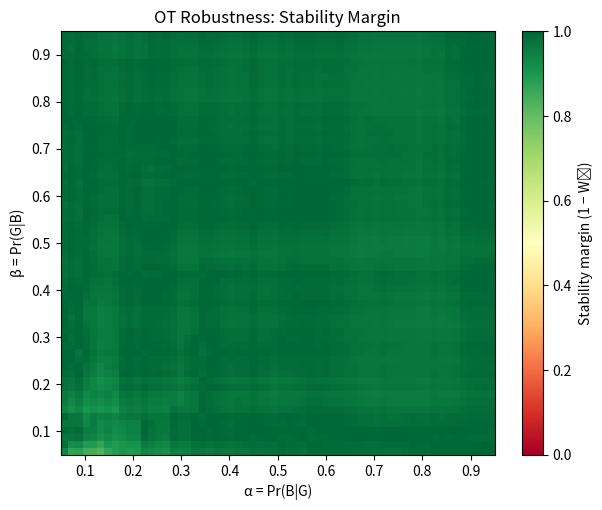

Here is the Python script that generated this plot: (Note: this script raises an exception after producing the figure.)
#!/usr/bin/env python3
"""
analysis_ot.py — SA5: Optimal transport robustness analysis.

For a grid of (alpha, beta), solves OT (Wasserstein-1) between the stationary
distribution and the filtered belief distribution, computes a stability
margin, and plots a heatmap.

Generates: ../figures/fig_ot_robustness.png (stability margin heatmap)
"""

import matplotlib
matplotlib.use('Agg')
import matplotlib.pyplot as plt
import numpy as np
import os


def wasserstein_1_binary(p, q):
    """Wasserstein-1 distance for distributions on {0, 1}."""
    return abs(p[0] - q[0])


def simulate_filtered_belief(alpha, beta, T=300, seed=42):
    """Simulate chain + Bayesian filter, return time-averaged belief."""
    rng = np.random.default_rng(seed)
    Tmat = np.array([[1 - alpha, alpha], [beta, 1 - beta]])
    pi = np.array([beta / (alpha + beta), alpha / (alpha + beta)])

    strat = np.array([[1.0, 0.0], [0.0, 1.0]])  # Stackelberg

    states = np.zeros(T, dtype=int)
    states[0] = rng.choice(2, p=pi)
    for t in range(1, T):
        states[t] = rng.choice(2, p=Tmat[states[t - 1]])

    belief = pi.copy()
    beliefs = []

    for t in range(1, T):
        predicted = Tmat.T @ belief
        action = 0 if states[t] == 0 else 1
        lik = strat[:, action]
        posterior = predicted * lik
        s = posterior.sum()
        belief = posterior / s if s > 0 else pi.copy()
        beliefs.append(belief.copy())

    return np.mean(beliefs, axis=0), pi


def ot_stability_margin(alpha, beta, T=300, seed=42):
    """Compute stability margin: 1 - W1(filtered, stationary)."""
    avg_belief, pi = simulate_filtered_belief(alpha, beta, T, seed)
    w1 = wasserstein_1_binary(avg_belief, pi)
    return 1.0 - w1


def main():
    N = 60
    alphas = np.linspace(0.05, 0.95, N)
    betas = np.linspace(0.05, 0.95, N)
    grid = np.zeros((N, N))

    for i, a in enumerate(alphas):
        for j, b in enumerate(betas):
            grid[j, i] = ot_stability_margin(a, b)

    fig, ax = plt.subplots(figsize=(7, 5.5))
    im = ax.imshow(grid, origin='lower', aspect='auto',
                   extent=[alphas[0], alphas[-1], betas[0], betas[-1]],
                   cmap='RdYlGn', vmin=0, vmax=1)
    fig.colorbar(im, ax=ax, label='Stability margin (1 − W₁)')
    ax.set_xlabel('α = Pr(B|G)')
    ax.set_ylabel('β = Pr(G|B)')
    ax.set_title('OT Robustness: Stability Margin')

    outdir = os.path.join(os.path.dirname(__file__), '..', 'figures')
    os.makedirs(outdir, exist_ok=True)
    outpath = os.path.join(outdir, 'fig_ot_robustness.png')
    fig.savefig(outpath, dpi=150, bbox_inches='tight')
    plt.close(fig)
    print(f"Saved {outpath}")

    stable_pct = 100.0 * np.mean(grid > 0.5)
    min_margin = np.min(grid)
    print(f"STAT:ot_stable_pct={stable_pct:.0f}")
    print(f"STAT:min_margin={min_margin:.1f}")


if __name__ == '__main__':
    main()
